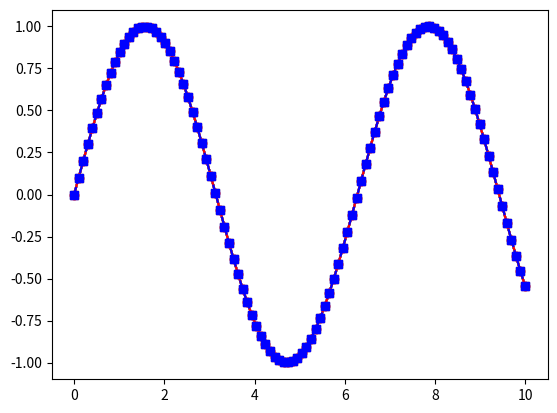
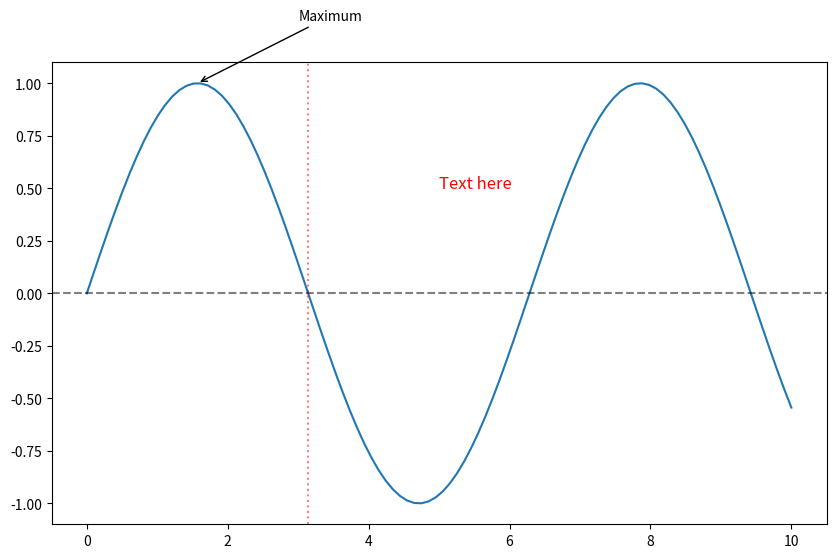
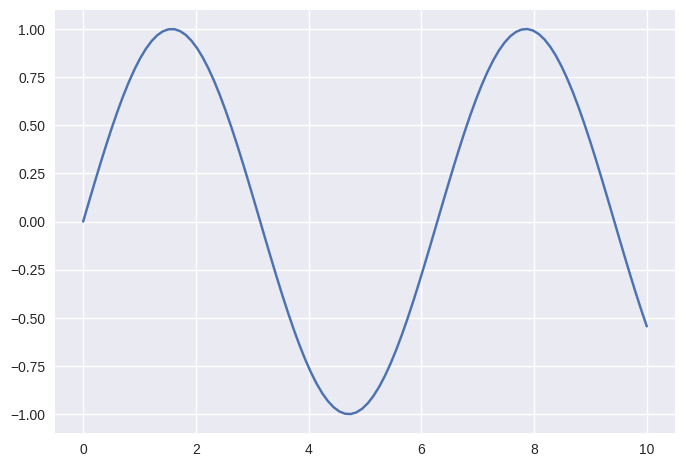

These charts were generated, in order, by the following Python code:
"""Module 03 — Trực quan hóa dữ liệu (hướng dẫn sinh viên)

Ngữ cảnh (phase): # PHAN I   Matplotlib co ban
Mục trong giáo trình: 3. Plot Customization
Nguồn: Matplotlib_Complete.md

Nắm bản chất — gợi ý đọc code:
  • Figure là khung tổng thể; Axes là một vùng vẽ có trục — mọi thứ quan trọng thường gắn với ax (OOP) hoặc plt (pyplot).
  • Mỗi loại plot trả lời một câu hỏi: line (xu hướng theo thứ tự), scatter (hai biến số), bar (so sánh nhóm), hist (phân phối một biến).
  • Nhãn trục, tiêu đề, legend không phải trang trí — chúng nói rõ đơn vị, nhóm dữ liệu và thang đo.

Cách học với file này:
  • Chạy cả file (hoặc từng đoạn) và quan sát hình / lỗi — không chỉ đọc tĩnh.
  • Các khối cách nhau bởi dòng `# ---------- Ví dụ ...` là nhiều ví dụ ghép từ giáo trình; mỗi khối thường độc lập.
  • Theo dõi chuỗi: dữ liệu → figure/axes → hàm vẽ (map biến lên trục/màu) → nhãn/legend → show/save.
"""

import numpy as np
import matplotlib.pyplot as plt

x = np.linspace(0, 10, 100)
y = np.sin(x)

# Named colors
plt.plot(x, y, color='red')
plt.plot(x, y, color='steelblue')

# Hex colors
plt.plot(x, y, color='#FF5733')

# RGB tuple
plt.plot(x, y, color=(0.1, 0.2, 0.5))

# Line styles
plt.plot(x, y, linestyle='-')    # Solid
plt.plot(x, y, linestyle='--')   # Dashed
plt.plot(x, y, linestyle=':')    # Dotted
plt.plot(x, y, linestyle='-.')   # Dash-dot

# Markers
plt.plot(x, y, marker='o')       # Circle
plt.plot(x, y, marker='s')       # Square
plt.plot(x, y, marker='^')       # Triangle
plt.plot(x, y, marker='*')       # Star

# Combined format string
plt.plot(x, y, 'ro-')    # Red circles, solid line
plt.plot(x, y, 'bs--')   # Blue squares, dashed


# ---------- Ví dụ / bước 2 (khối ghép từ giáo trình; có thể chạy riêng) ----------

# Figure size and DPI
fig = plt.figure(figsize=(12, 6), dpi=100)

# Title and labels
plt.title('Main Title', fontsize=16, fontweight='bold')
plt.xlabel('X Label', fontsize=12)
plt.ylabel('Y Label', fontsize=12)

# Axis limits
plt.xlim(0, 10)
plt.ylim(-1.5, 1.5)

# Axis ticks
plt.xticks([0, 2, 4, 6, 8, 10])
plt.yticks([-1, 0, 1], ['Low', 'Mid', 'High'])

# Grid
plt.grid(True)
plt.grid(True, linestyle='--', alpha=0.7)

# Legend
plt.legend(loc='upper right')  # 'best', 'upper left', etc.
plt.legend(loc='upper right', fontsize=10, framealpha=0.9)


# ---------- Ví dụ / bước 3 (khối ghép từ giáo trình; có thể chạy riêng) ----------

x = np.linspace(0, 10, 100)
y = np.sin(x)

plt.figure(figsize=(10, 6))
plt.plot(x, y)

# Add text
plt.text(5, 0.5, 'Text here', fontsize=12, color='red')

# Add annotation with arrow
plt.annotate('Maximum', xy=(np.pi/2, 1), xytext=(3, 1.3),
             arrowprops=dict(arrowstyle='->', color='black'),
             fontsize=10)

# Add horizontal/vertical lines
plt.axhline(y=0, color='k', linestyle='--', alpha=0.5)
plt.axvline(x=np.pi, color='r', linestyle=':', alpha=0.5)

plt.show()


# ---------- Ví dụ / bước 4 (khối ghép từ giáo trình; có thể chạy riêng) ----------

# Available styles
print(plt.style.available)

# Use a style
plt.style.use('seaborn-v0_8')
plt.style.use('ggplot')
plt.style.use('dark_background')
plt.style.use('fivethirtyeight')

# Reset to default
plt.style.use('default')

# Use temporarily
with plt.style.context('seaborn-v0_8'):
    plt.plot(x, y)
    plt.show()
